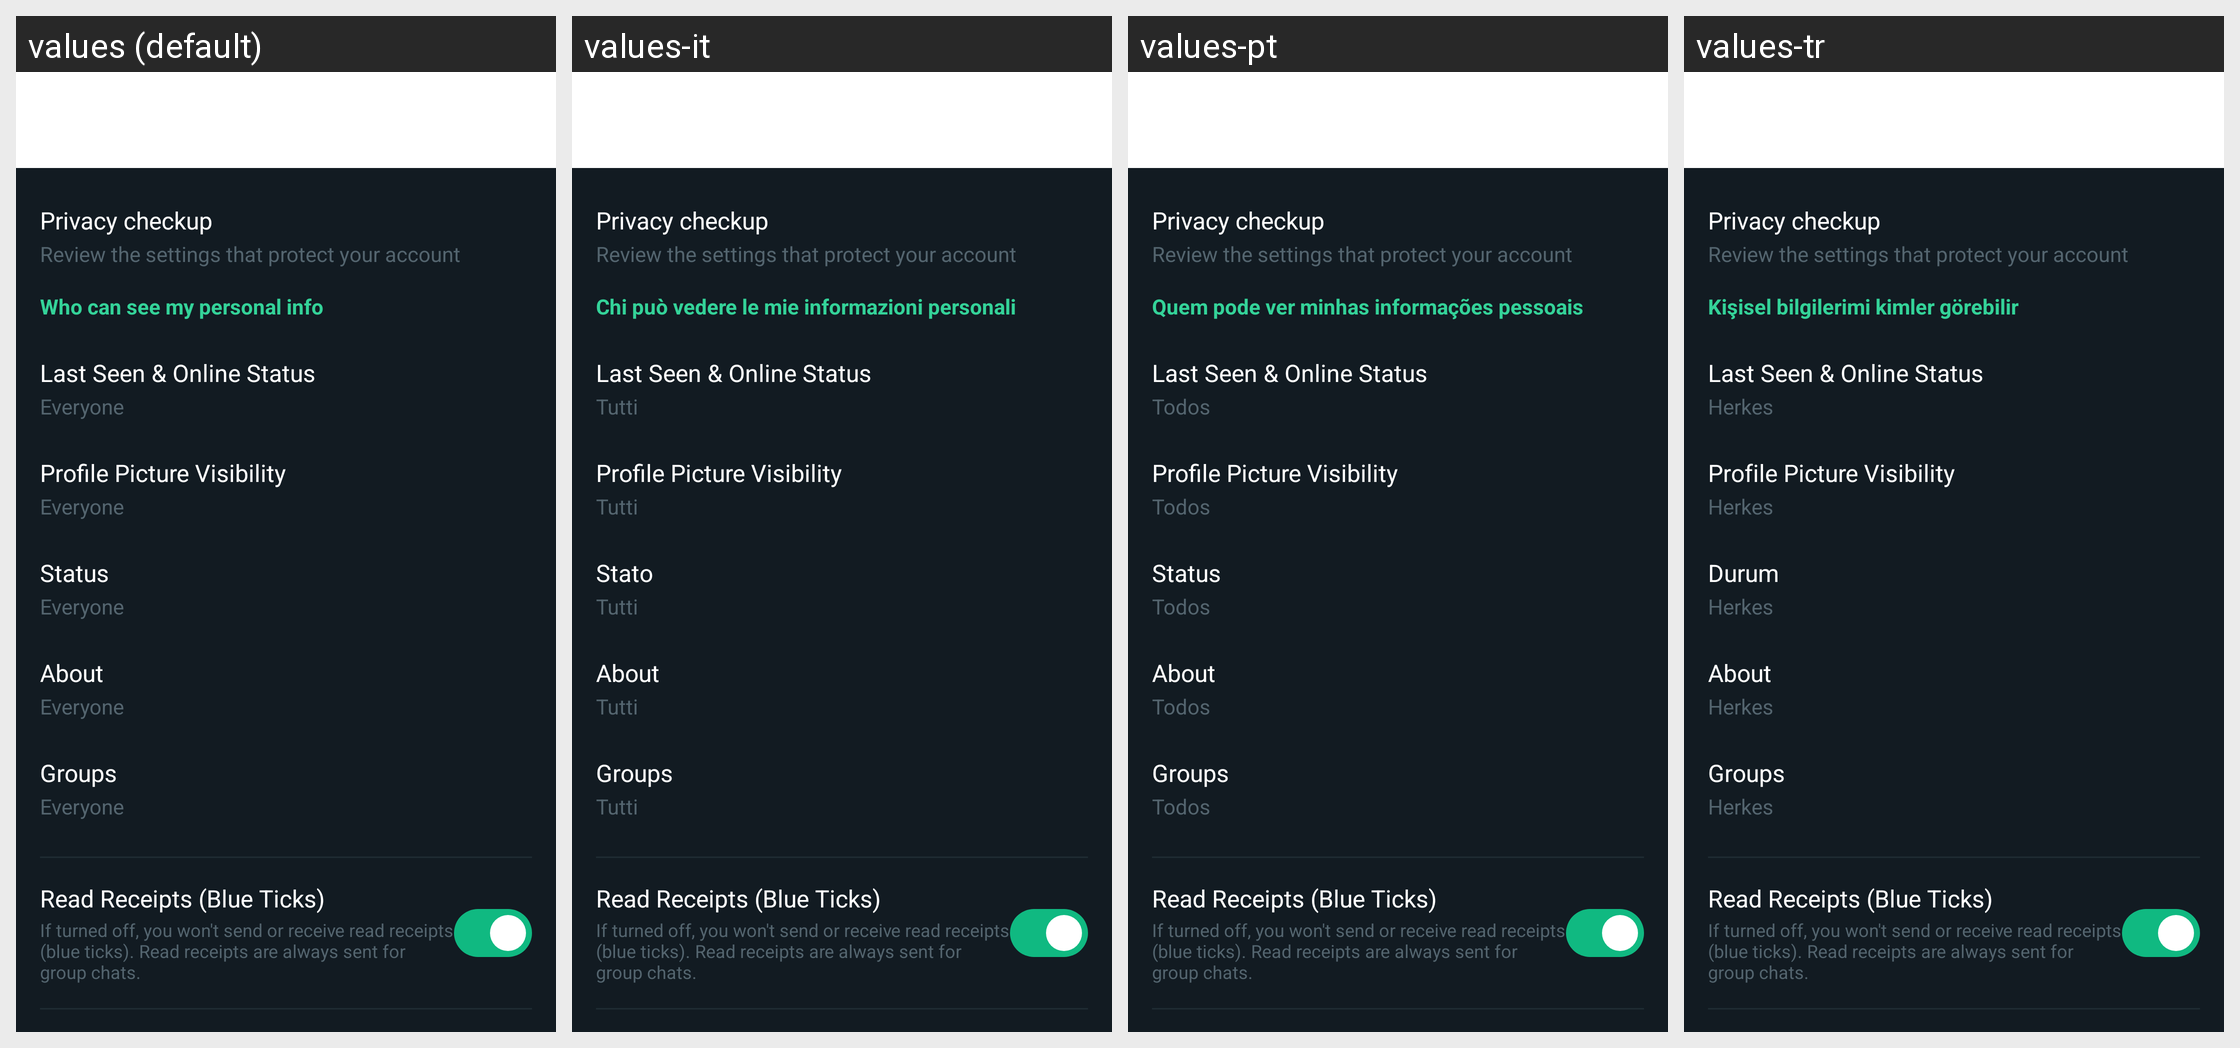

The Android screen above is rendered under several locales of the same app. Produce the string resources it draws, with the default and per-locale values.
Android screen res/layout/activity_privacy_settings.xml rendered under 4 locales, left to right: values (default), values-it, values-pt, values-tr. Device: Nexus 5 (rendered at 1080×1920; each locale shown at half size, 540×960, under a caption strip naming it); theme Theme.GoChat.
Other locales in the repository, not shown: values-ar, values-de, values-es, values-fr, values-hi, values-ru, values-sw, values-zh.
Strings drawn on this screen, with the default value and each locale's value (text and hints the layout hard-codes, and strings that could not be matched under every locale, appear in the picture but are not listed):

privacy_info_header
  values: Who can see my personal info
  values-it: Chi può vedere le mie informazioni personali
  values-pt: Quem pode ver minhas informações pessoais
  values-tr: Kişisel bilgilerimi kimler görebilir

visibility_everyone
  values: Everyone
  values-it: Tutti
  values-pt: Todos
  values-tr: Herkes

privacy_status
  values: Status
  values-it: Stato
  values-pt: Status
  values-tr: Durum
